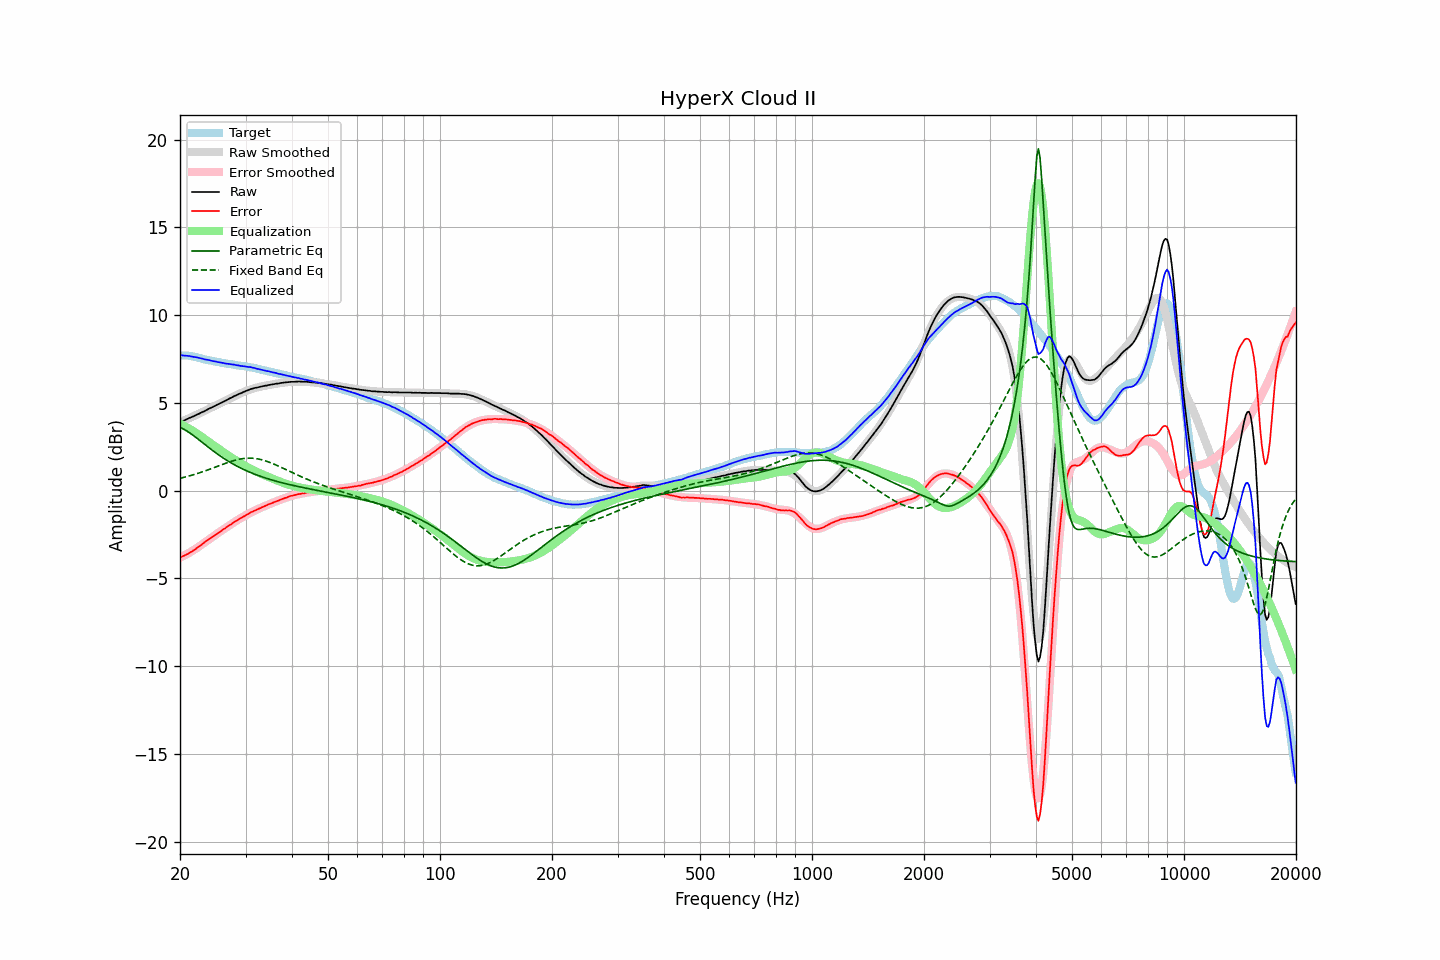

The table this chart was drawn from, first rows:
frequency, raw, error, smoothed, error_smoothed, equalization, parametric_eq, fixed_band_eq, equalized_raw, equalized_smoothed, target
20.00, 3.90, -3.80, 3.90, -3.82, 3.82, 3.62, 0.71, 7.73, 7.73, 7.70
20.20, 3.94, -3.76, 3.94, -3.78, 3.78, 3.57, 0.73, 7.72, 7.72, 7.70
20.40, 3.98, -3.73, 3.98, -3.73, 3.73, 3.53, 0.75, 7.70, 7.71, 7.70
20.61, 4.02, -3.68, 4.02, -3.68, 3.68, 3.47, 0.78, 7.70, 7.70, 7.70
20.81, 4.07, -3.64, 4.06, -3.63, 3.63, 3.42, 0.80, 7.69, 7.69, 7.70
21.02, 4.10, -3.60, 4.10, -3.57, 3.57, 3.36, 0.82, 7.68, 7.68, 7.70
21.23, 4.15, -3.53, 4.14, -3.52, 3.52, 3.30, 0.85, 7.68, 7.67, 7.68
21.44, 4.19, -3.48, 4.19, -3.47, 3.47, 3.23, 0.88, 7.65, 7.65, 7.67
21.66, 4.22, -3.43, 4.23, -3.41, 3.41, 3.17, 0.90, 7.63, 7.64, 7.65
21.87, 4.27, -3.36, 4.27, -3.35, 3.35, 3.10, 0.93, 7.62, 7.62, 7.63
22.09, 4.32, -3.30, 4.31, -3.29, 3.29, 3.03, 0.96, 7.61, 7.61, 7.62
22.31, 4.36, -3.23, 4.36, -3.23, 3.23, 2.96, 0.99, 7.59, 7.59, 7.59
22.54, 4.39, -3.17, 4.40, -3.17, 3.17, 2.89, 1.02, 7.56, 7.57, 7.57
22.76, 4.44, -3.10, 4.44, -3.10, 3.10, 2.81, 1.05, 7.55, 7.55, 7.55
22.99, 4.48, -3.03, 4.49, -3.04, 3.04, 2.74, 1.08, 7.52, 7.52, 7.52
23.22, 4.52, -2.96, 4.53, -2.97, 2.97, 2.67, 1.11, 7.49, 7.50, 7.49
23.45, 4.57, -2.89, 4.58, -2.90, 2.90, 2.60, 1.14, 7.48, 7.48, 7.46
23.69, 4.62, -2.83, 4.62, -2.84, 2.84, 2.52, 1.17, 7.46, 7.46, 7.45
23.92, 4.68, -2.76, 4.67, -2.77, 2.77, 2.45, 1.21, 7.44, 7.44, 7.43
24.16, 4.72, -2.71, 4.71, -2.70, 2.70, 2.38, 1.24, 7.42, 7.42, 7.42
24.40, 4.76, -2.65, 4.76, -2.64, 2.64, 2.31, 1.28, 7.40, 7.40, 7.40
24.65, 4.80, -2.58, 4.80, -2.58, 2.58, 2.24, 1.31, 7.38, 7.38, 7.38
24.89, 4.85, -2.51, 4.85, -2.51, 2.51, 2.18, 1.34, 7.36, 7.36, 7.36
25.14, 4.90, -2.45, 4.89, -2.45, 2.45, 2.11, 1.38, 7.35, 7.34, 7.35
25.39, 4.94, -2.39, 4.94, -2.39, 2.39, 2.05, 1.41, 7.32, 7.33, 7.33
25.65, 4.98, -2.33, 4.98, -2.33, 2.33, 1.98, 1.45, 7.31, 7.31, 7.32
25.91, 5.02, -2.26, 5.03, -2.26, 2.26, 1.92, 1.48, 7.29, 7.29, 7.29
26.16, 5.08, -2.20, 5.08, -2.20, 2.20, 1.86, 1.52, 7.28, 7.28, 7.27
26.43, 5.11, -2.15, 5.12, -2.14, 2.14, 1.80, 1.55, 7.25, 7.26, 7.26
26.69, 5.16, -2.08, 5.17, -2.08, 2.08, 1.74, 1.58, 7.24, 7.25, 7.24
26.96, 5.21, -2.02, 5.21, -2.02, 2.02, 1.68, 1.62, 7.23, 7.23, 7.23
27.23, 5.26, -1.95, 5.26, -1.95, 1.95, 1.63, 1.65, 7.22, 7.21, 7.22
27.50, 5.30, -1.90, 5.31, -1.89, 1.89, 1.57, 1.68, 7.20, 7.20, 7.21
27.77, 5.36, -1.83, 5.35, -1.84, 1.84, 1.52, 1.70, 7.19, 7.19, 7.19
28.05, 5.40, -1.77, 5.39, -1.78, 1.78, 1.47, 1.73, 7.18, 7.17, 7.17
28.33, 5.44, -1.72, 5.44, -1.72, 1.72, 1.42, 1.76, 7.15, 7.16, 7.15
28.62, 5.48, -1.66, 5.48, -1.66, 1.66, 1.37, 1.78, 7.15, 7.14, 7.14
28.90, 5.52, -1.60, 5.53, -1.61, 1.61, 1.33, 1.80, 7.13, 7.13, 7.13
29.19, 5.55, -1.55, 5.57, -1.55, 1.55, 1.28, 1.81, 7.11, 7.12, 7.11
29.48, 5.60, -1.50, 5.61, -1.50, 1.50, 1.24, 1.83, 7.10, 7.10, 7.11
29.78, 5.64, -1.45, 5.65, -1.44, 1.44, 1.19, 1.84, 7.09, 7.09, 7.09
30.08, 5.68, -1.40, 5.68, -1.39, 1.39, 1.15, 1.85, 7.08, 7.07, 7.08
30.38, 5.71, -1.35, 5.72, -1.34, 1.34, 1.11, 1.85, 7.06, 7.06, 7.06
30.68, 5.75, -1.29, 5.75, -1.29, 1.29, 1.07, 1.86, 7.05, 7.04, 7.05
30.99, 5.79, -1.23, 5.78, -1.25, 1.25, 1.03, 1.86, 7.04, 7.03, 7.02
31.30, 5.81, -1.20, 5.81, -1.20, 1.20, 1.00, 1.85, 7.02, 7.01, 7.01
31.61, 5.84, -1.16, 5.84, -1.16, 1.16, 0.96, 1.84, 7.00, 6.99, 7.00
31.93, 5.86, -1.11, 5.86, -1.11, 1.11, 0.92, 1.83, 6.98, 6.97, 6.98
32.24, 5.88, -1.07, 5.89, -1.07, 1.07, 0.89, 1.82, 6.94, 6.95, 6.94
32.57, 5.90, -1.03, 5.91, -1.03, 1.03, 0.86, 1.80, 6.93, 6.93, 6.93
32.89, 5.92, -0.99, 5.93, -0.98, 0.98, 0.82, 1.78, 6.91, 6.91, 6.92
33.22, 5.94, -0.94, 5.95, -0.94, 0.94, 0.79, 1.76, 6.89, 6.89, 6.89
33.55, 5.96, -0.91, 5.97, -0.90, 0.90, 0.76, 1.73, 6.87, 6.87, 6.87
33.89, 5.98, -0.86, 5.98, -0.86, 0.86, 0.73, 1.71, 6.85, 6.85, 6.85
34.23, 5.99, -0.83, 6.00, -0.83, 0.83, 0.70, 1.68, 6.82, 6.83, 6.83
34.57, 6.02, -0.78, 6.02, -0.79, 0.79, 0.67, 1.64, 6.81, 6.81, 6.80
34.92, 6.03, -0.74, 6.04, -0.75, 0.75, 0.64, 1.61, 6.78, 6.78, 6.78
35.27, 6.05, -0.71, 6.05, -0.71, 0.71, 0.62, 1.57, 6.76, 6.76, 6.77
35.62, 6.06, -0.68, 6.07, -0.67, 0.67, 0.59, 1.53, 6.74, 6.74, 6.74
35.97, 6.08, -0.63, 6.08, -0.64, 0.64, 0.56, 1.49, 6.72, 6.72, 6.72
... 635 more rows
